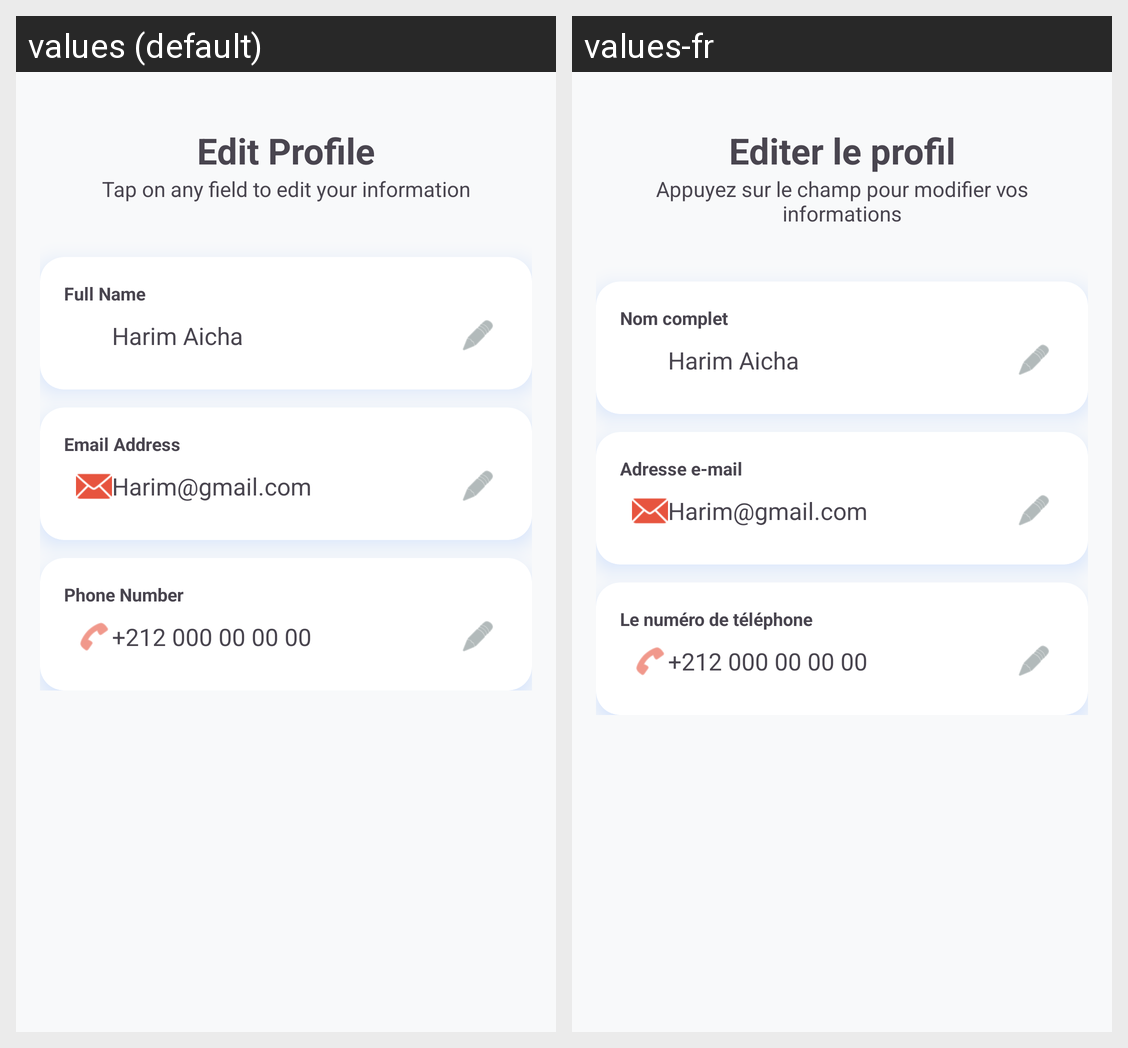

For this localized Android screen grid, give each drawn string resource with its value in every locale shown.
Android screen res/layout/fragment_edit_profile.xml rendered under 2 locales, left to right: values (default), values-fr. Device: Nexus 5 (rendered at 1080×1920; each locale shown at half size, 540×960, under a caption strip naming it); theme Theme.Devises.
Strings drawn on this screen, with the default value and each locale's value (text and hints the layout hard-codes, and strings that could not be matched under every locale, appear in the picture but are not listed):

edit_profile
  values: Edit Profile
  values-fr: Editer le profil

tap_on_any_field_to_edit_your_information
  values: Tap on any field to edit your information
  values-fr: Appuyez sur le champ pour modifier vos informations

full_name
  values: Full Name
  values-fr: Nom complet

ex_name
  values: Harim Aicha
  values-fr: Harim Aicha

email_address
  values: Email Address
  values-fr: Adresse e-mail

example_email
  values: Harim@gmail.com
  values-fr: Harim@gmail.com

phone_number
  values: Phone Number
  values-fr: Le numéro de téléphone

ex_phone
  values: +212 000 00 00 00
  values-fr: +212 000 00 00 00
